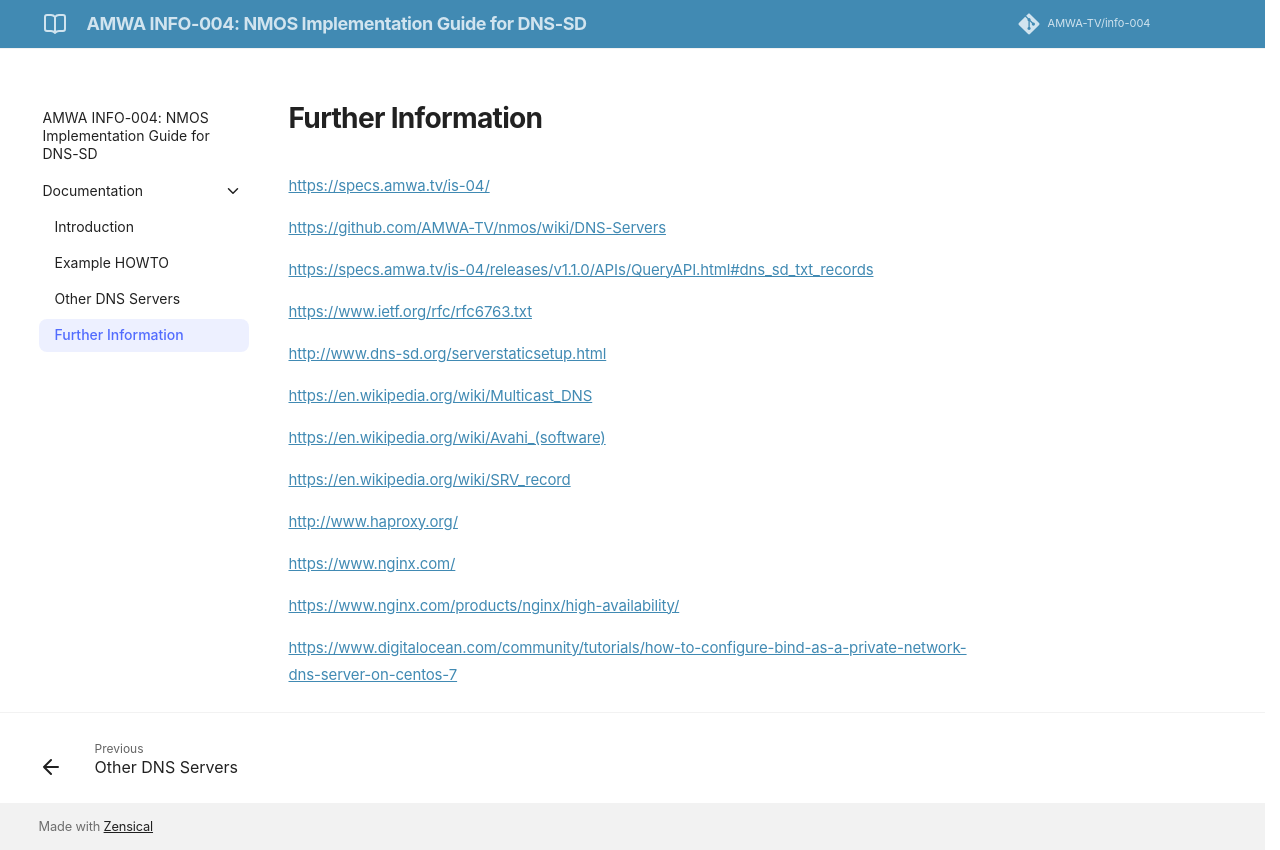

repository: AMWA-TV/info-004 · page: latest/Further Information/index.html · generator: jekyll

# Further Information

<https://specs.amwa.tv/is-04/>

<https://github.com/AMWA-TV/nmos/wiki/DNS-Servers>

<https://specs.amwa.tv/is-04/releases/v1.1.0/APIs/QueryAPI.html#dns_sd_txt_records>

[https://www.ietf.org/rfc/rfc6763.txt](https://www.ietf.org/rfc/rfc6763.txt)

[http://www.dns-sd.org/serverstaticsetup.html](http://www.dns-sd.org/serverstaticsetup.html)

[https://en.wikipedia.org/wiki/Multicast_DNS](https://en.wikipedia.org/wiki/Multicast_DNS)

[https://en.wikipedia.org/wiki/Avahi_(software)](https://en.wikipedia.org/wiki/Avahi_(software))

[https://en.wikipedia.org/wiki/SRV_record](https://en.wikipedia.org/wiki/SRV_record)

[http://www.haproxy.org/](http://www.haproxy.org/)

[https://www.nginx.com/](https://www.nginx.com/)

[https://www.nginx.com/products/nginx/high-availability/](https://www.nginx.com/products/nginx/high-availability/)

[https://www.digitalocean.com/community/tutorials/how-to-configure-bind-as-a-private-network-dns-server-on-centos-7](https://www.digitalocean.com/community/tutorials/how-to-configure-bind-as-a-private-network-dns-server-on-centos-7)
